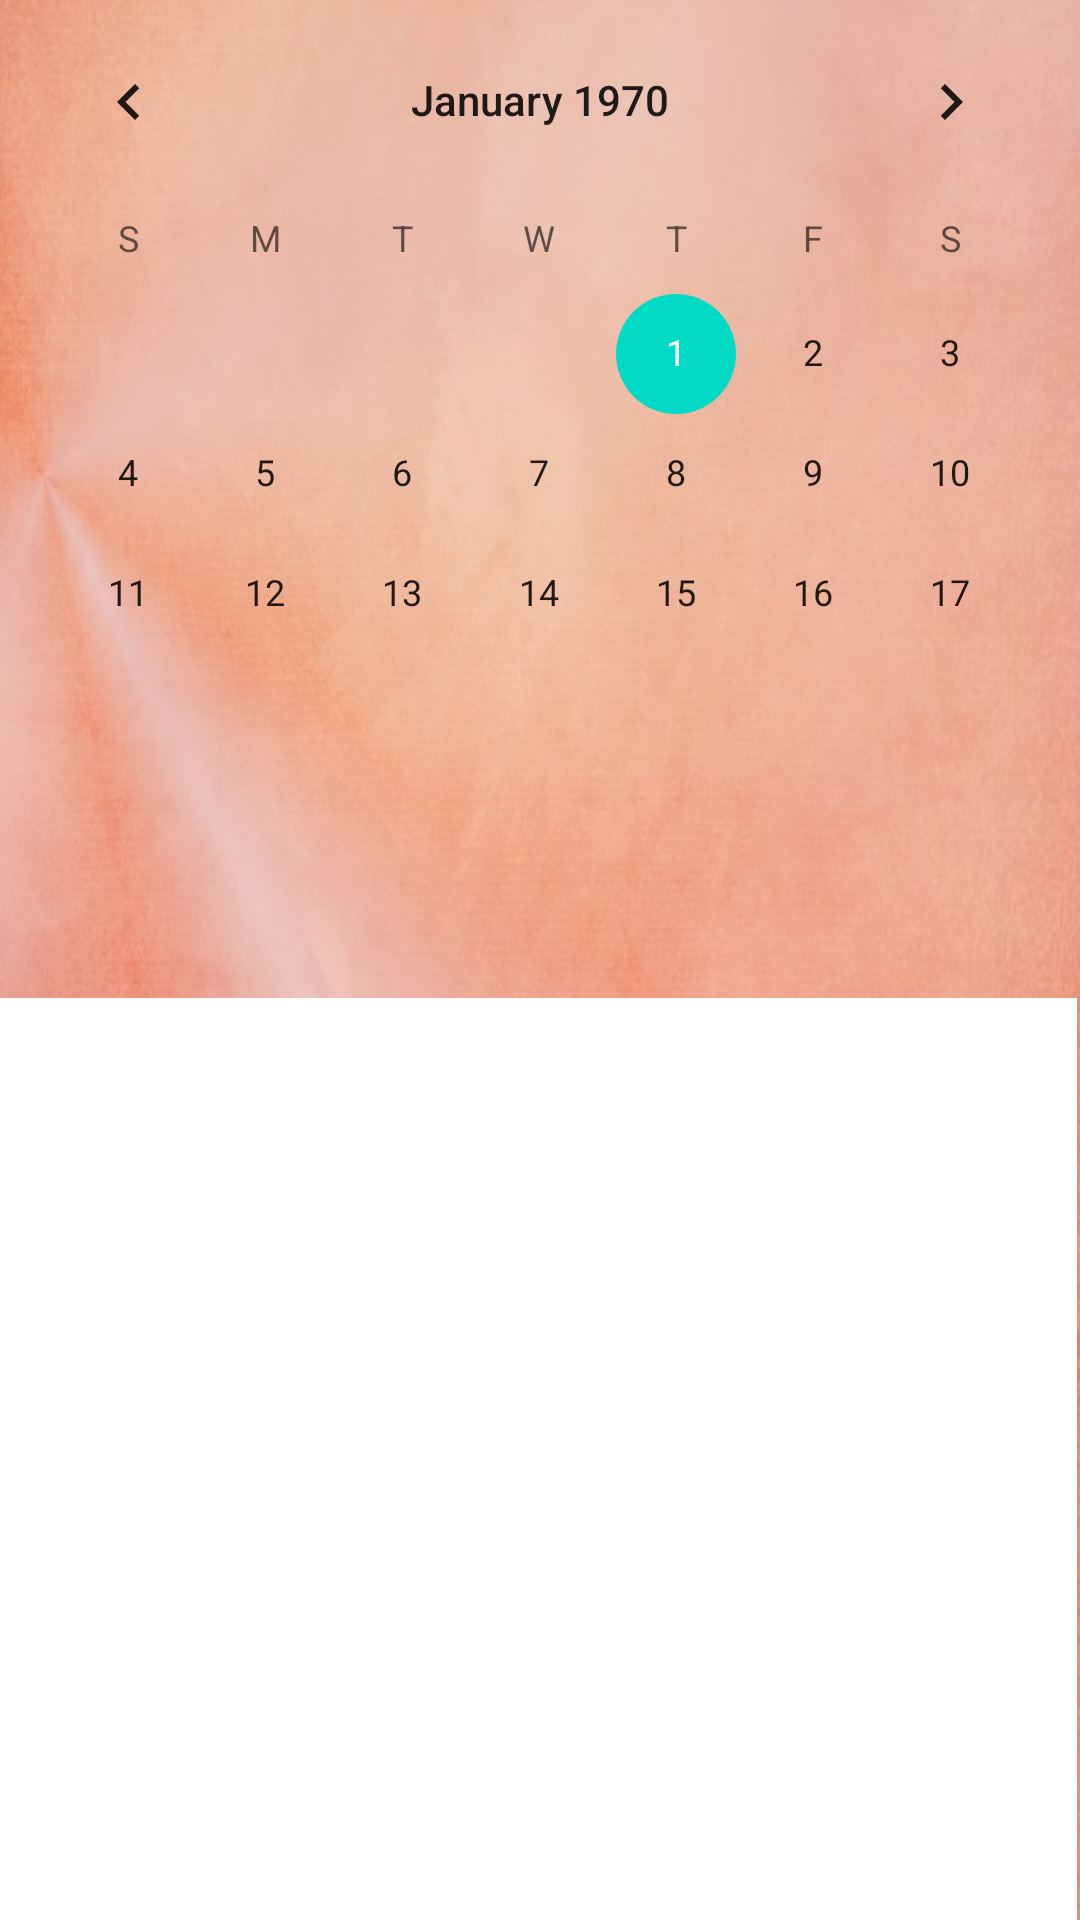

Layout XML and referenced resources for this Android screen:
<!-- AndroidManifest.xml: application theme AppTheme -->
<!-- res/layout/historial.xml -->
<?xml version="1.0" encoding="utf-8"?>
<RelativeLayout xmlns:android="http://schemas.android.com/apk/res/android"
    xmlns:app="http://schemas.android.com/apk/res-auto"
    xmlns:tools="http://schemas.android.com/tools"
    android:layout_width="match_parent"
    android:layout_height="match_parent"
    android:background="@drawable/fondo2">

    <LinearLayout
        android:layout_width="match_parent"
        android:layout_height="331dp"
        android:layout_above="@+id/escogidoscalendar"
        android:layout_alignParentTop="true"
        android:layout_marginTop="10dp"
        android:layout_marginBottom="104dp"
        android:orientation="vertical" >

    </LinearLayout>

    <CalendarView
        android:id="@+id/calendario"
        android:layout_width="match_parent"
        android:layout_height="wrap_content"
        android:layout_above="@+id/escogidoscalendar"
        android:layout_alignParentStart="true"
        android:layout_alignParentLeft="true"
        android:layout_alignParentTop="true"
        android:layout_alignParentEnd="true"
        android:layout_alignParentRight="true"
        android:layout_marginStart="0dp"
        android:layout_marginLeft="0dp"
        android:layout_marginTop="0dp"
        android:layout_marginEnd="0dp"
        android:layout_marginRight="0dp"
        android:layout_marginBottom="102dp" />

    <androidx.recyclerview.widget.RecyclerView
        android:id="@+id/escogidoscalendar"
        android:layout_width="wrap_content"
        android:layout_height="310dp"
        android:layout_alignParentStart="true"
        android:layout_alignParentLeft="true"
        android:layout_alignParentEnd="true"
        android:layout_alignParentRight="true"
        android:layout_alignParentBottom="true"
        android:layout_marginStart="-1dp"
        android:layout_marginLeft="-1dp"
        android:layout_marginEnd="1dp"
        android:layout_marginRight="1dp"
        android:layout_marginBottom="-3dp"
        android:background="@color/cardview_light_background"
        android:scrollbars="vertical"
        app:layout_constraintEnd_toEndOf="parent"
        app:layout_constraintHorizontal_bias="0.0"
        app:layout_constraintStart_toStartOf="parent"

        tools:ignore="MissingConstraints" />

    <TextView
        android:id="@+id/totales"
        android:layout_width="78dp"
        android:layout_height="34dp"
        android:layout_above="@+id/escogidoscalendar"
        android:layout_alignParentStart="true"
        android:layout_alignParentLeft="true"
        android:layout_marginStart="205dp"
        android:layout_marginLeft="205dp"
        android:layout_marginEnd="11dp"
        android:layout_marginRight="11dp"
        android:layout_marginBottom="55dp"
        android:layout_toStartOf="@+id/caloriastotales"
        android:layout_toLeftOf="@+id/caloriastotales"
        android:textColor="@color/colorAccent"
        android:textColorHighlight="@color/colorAccent"
        android:textSize="18sp"
        android:textStyle="bold" />

    <TextView
        android:id="@+id/caloriastotales"
        android:layout_width="79dp"
        android:layout_height="wrap_content"
        android:layout_above="@+id/escogidoscalendar"
        android:layout_alignParentEnd="true"
        android:layout_alignParentRight="true"
        android:layout_marginEnd="24dp"
        android:layout_marginRight="24dp"
        android:layout_marginBottom="69dp"
        android:textColor="@color/colorAccent"
        android:textSize="18sp" />

</RelativeLayout>
<!-- resources referenced by this layout -->
<resources>
  <color name="colorAccent">#03DAC5</color>
  <!-- drawable fondo2: jpg bitmap (drawable, 70411 bytes) -->
</resources>
